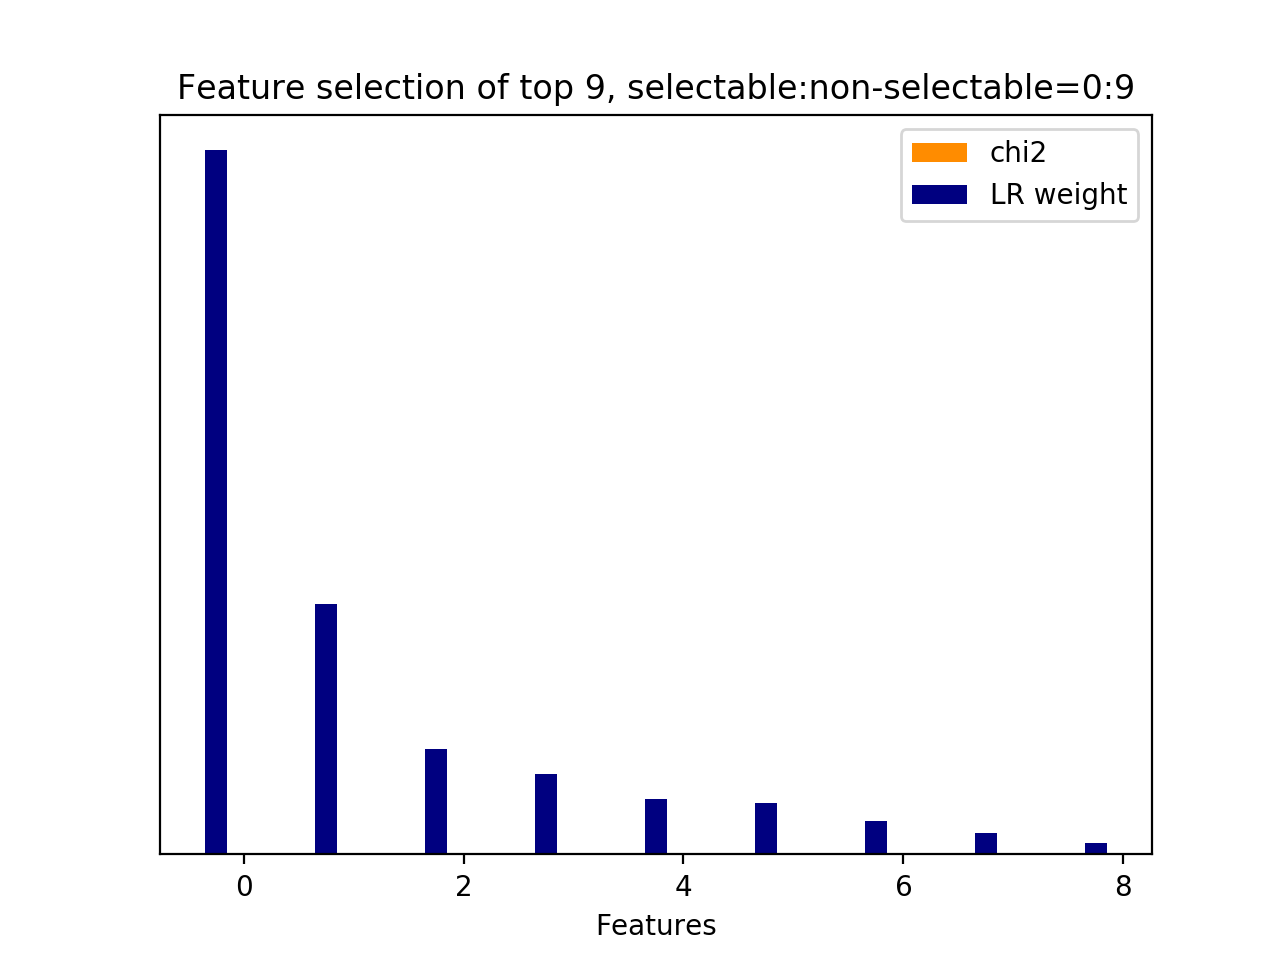

Source data for this figure (header and first rows):
id, name, prefix, chi2, chi2_rank, clf_weight, clf_weight_rank
0, 10.1, b'10.1-d2v_feature.current_user_utteranc…, 0.0000, 8, 1, 0
1, 10.1, b'10.1-d2v_feature.current_user_utteranc…, 0.0000, 7, 0.3553, 1
8, 10.2.1, b'10.2.1-d2v_similarity.next_user_uttera…, 0.0000, 0, 0.1497, 2
2, 10.1, b'10.1-d2v_feature.current_user_utteranc…, 0.0000, 6, 0.1139, 3
5, 10.1, b'10.1-d2v_feature.current_user_utteranc…, 0.0000, 3, 0.0786, 4
4, 10.1, b'10.1-d2v_feature.current_user_utteranc…, 0.0000, 4, 0.0732, 5
6, 10.1, b'10.1-d2v_feature.current_user_utteranc…, 0.0000, 2, 0.0470, 6
7, 10.1, b'10.1-d2v_feature.current_user_utteranc…, 0.0000, 1, 0.0308, 7
3, 10.1, b'10.1-d2v_feature.current_user_utteranc…, 0.0000, 5, 0.0160, 8
